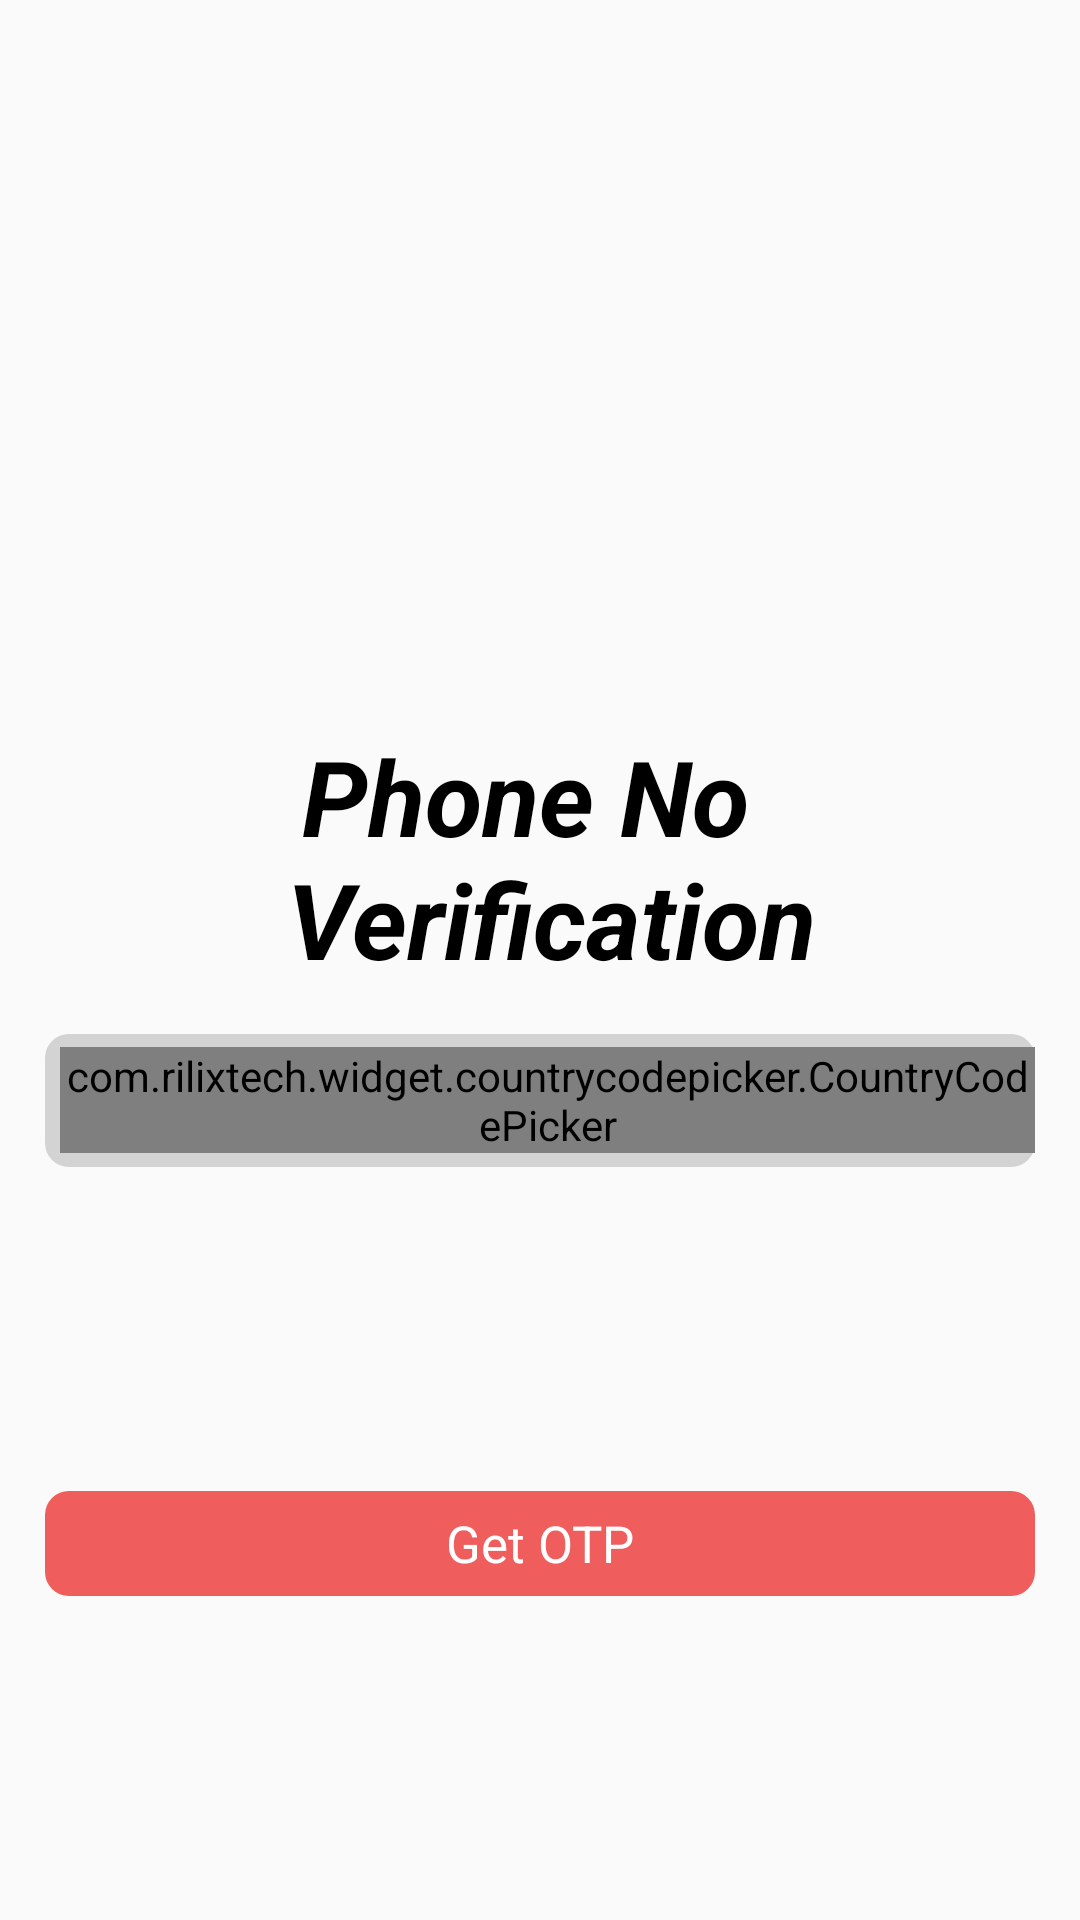

Write the Android layout XML for this screen, with the resource values it uses.
<!-- AndroidManifest.xml: application theme Theme.AppCompat.Light.NoActionBar -->
<!-- res/layout/activity_phone_no_verification_activity.xml -->
<?xml version="1.0" encoding="utf-8"?>
<layout xmlns:android="http://schemas.android.com/apk/res/android"
    xmlns:app="http://schemas.android.com/apk/res-auto"
    xmlns:tools="http://schemas.android.com/tools">

    <data>

        <variable
            name="sendOtp_ViewModel"
            type="com.example.fypmoneydemo.phone_no_verification.sendOtp.SendOtpViewModel" />

    </data>

    <androidx.constraintlayout.widget.ConstraintLayout
        android:layout_width="match_parent"
        android:layout_height="match_parent"
        android:background="@drawable/bg_image_tem"
        android:fitsSystemWindows="true"
        tools:context=".phone_no_verification.sendOtp.SendOtpActivity">


        <ImageView
            android:id="@+id/imageView3"
            android:layout_width="@dimen/_150sdp"
            android:layout_height="@dimen/_150sdp"
            android:layout_gravity="center"
            android:layout_marginTop="64dp"
            android:src="@drawable/fyp_logo"
            android:textColor="@color/black"
            android:textSize="@dimen/dimen25dp"
            app:layout_constraintEnd_toEndOf="parent"
            app:layout_constraintHorizontal_bias="0.498"
            app:layout_constraintStart_toStartOf="parent"
            app:layout_constraintTop_toTopOf="parent" />

        <TextView
            android:id="@+id/textView"
            android:layout_width="wrap_content"
            android:layout_height="wrap_content"
            android:layout_gravity="center"
            android:layout_marginTop="28dp"
            android:gravity="center"
            android:textStyle="bold|italic"
            android:text="@string/phone_no_verification"
            android:textColor="@color/black"
            android:textSize="@dimen/_35sdp"
            app:layout_constraintEnd_toEndOf="parent"
            app:layout_constraintHorizontal_bias="0.497"
            app:layout_constraintStart_toStartOf="parent"
            app:layout_constraintTop_toBottomOf="@+id/imageView3" />

        <LinearLayout
            android:id="@+id/linearLayout2"
            android:layout_width="match_parent"
            android:layout_height="wrap_content"
            android:layout_margin="@dimen/dimen15dp"
            android:layout_marginTop="@dimen/dimen30dp"
            android:background="@drawable/rect_grey"
            android:orientation="horizontal"
            app:layout_constraintEnd_toEndOf="parent"
            app:layout_constraintStart_toStartOf="parent"
            app:layout_constraintTop_toBottomOf="@+id/textView">


            <com.rilixtech.widget.countrycodepicker.CountryCodePicker
                android:id="@+id/ccp"
                android:layout_width="wrap_content"
                android:layout_height="wrap_content"
                android:layout_gravity="center"
                android:layout_marginStart="@dimen/dimen5dp"
                app:ccp_defaultNameCode="IN"
                app:ccp_hideNameCode="true" />

            <EditText
                android:id="@+id/et_mobile"
                android:layout_width="0dp"
                android:layout_height="wrap_content"
                android:layout_weight="1"
                android:background="@android:color/transparent"
                android:gravity="left"
                android:maxLength="10"
                android:hint="@string/mobile_number"
                android:imeOptions="actionDone"
                android:inputType="phone"
                android:padding="@dimen/dimen10dp"
                android:textColor="@color/black"
                android:textColorHint="@color/hint" />

        </LinearLayout>

        <TextView
            android:layout_width="match_parent"
            android:layout_height="@dimen/_35sdp"
            android:background="@drawable/rect_bg"
            android:layout_margin="@dimen/dimen15dp"
            android:onClick="@{()->sendOtp_ViewModel.GetOtpClicked()}"
            android:text="@string/send_otp"
            android:gravity="center"
            android:textColor="@color/white"
            android:textSize="@dimen/dimen17dp"
            app:layout_constraintBottom_toBottomOf="parent"
            app:layout_constraintStart_toStartOf="parent"
            app:layout_constraintTop_toBottomOf="@+id/linearLayout2" />

        

    </androidx.constraintlayout.widget.ConstraintLayout>

</layout>
<!-- resources referenced by this layout -->
<resources>
  <color name="black">#FF000000</color>
  <color name="hint">#24253D</color>
  <color name="white">#FFFFFFFF</color>
  <dimen name="_150sdp">150dp</dimen>
  <dimen name="_35sdp">35dp</dimen>
  <dimen name="dimen10dp">10dp</dimen>
  <dimen name="dimen15dp">15dp</dimen>
  <dimen name="dimen17dp">17dp</dimen>
  <dimen name="dimen25dp">25dp</dimen>
  <dimen name="dimen30dp">30dp</dimen>
  <dimen name="dimen5dp">5dp</dimen>
  <!-- drawable rect_bg (drawable) -->
  <?xml version="1.0" encoding="utf-8"?>
  <shape xmlns:android="http://schemas.android.com/apk/res/android">
      <solid android:color="@color/light_red" />
      <corners android:radius="@dimen/_8sdp"/>
  </shape>
  <!-- drawable rect_grey (drawable) -->
  <?xml version="1.0" encoding="utf-8"?>
  <shape xmlns:android="http://schemas.android.com/apk/res/android">
      <solid android:color="@color/light_gray" />
      <corners android:radius="@dimen/_8sdp"/>
  </shape>
  <string name="mobile_number">Mobile Number</string>
  <string name="phone_no_verification">Phone No  \n  Verification</string>
  <string name="send_otp">Get OTP</string>
  <color name="light_red">#EF5D5D</color>
  <dimen name="_8sdp">8dp</dimen>
  <color name="light_gray">#D3D3D3</color>
</resources>
